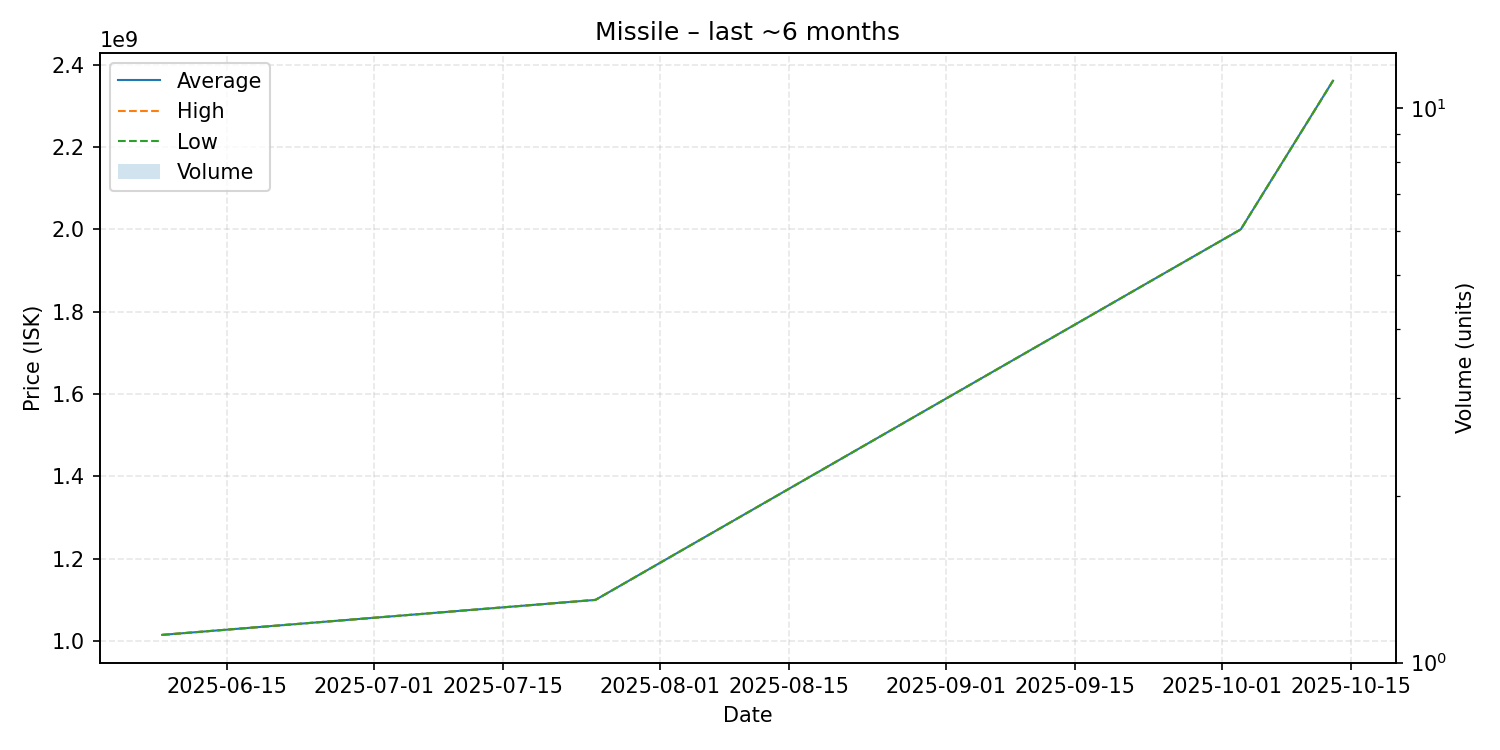

The file beside this chart, header and first rows:
date, average, highest, lowest, order_count, volume
2025-06-08, 1015000000, 1015000000, 1015000000, 1, 1
2025-07-25, 1100000000, 1100000000, 1100000000, 1, 1
2025-10-03, 2000000000, 2000000000, 2000000000, 1, 1
2025-10-13, 2361000000, 2361000000, 2361000000, 1, 1
